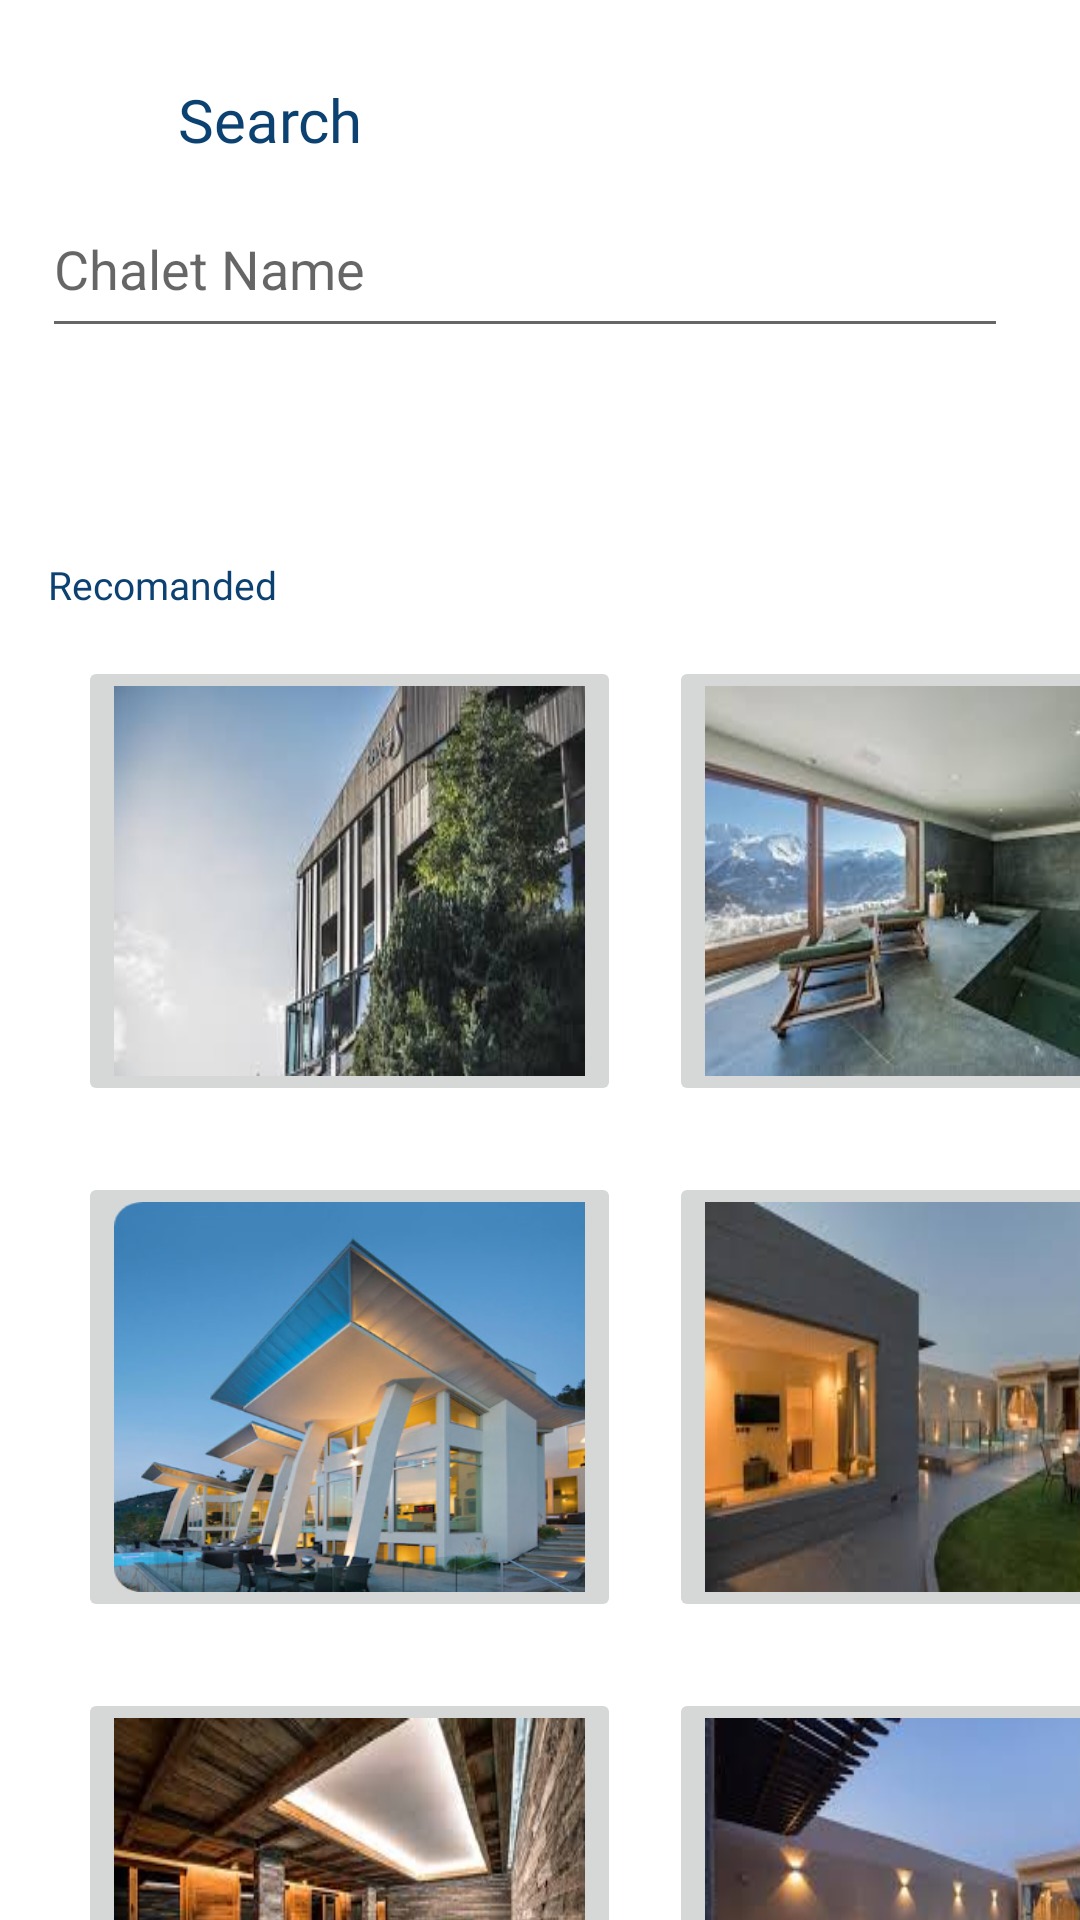

Layout XML and referenced resources for this Android screen:
<!-- AndroidManifest.xml: application theme Theme.ChaletBooking -->
<!-- res/layout/fragment_home.xml -->
<?xml version="1.0" encoding="utf-8"?>
<RelativeLayout xmlns:android="http://schemas.android.com/apk/res/android"
    xmlns:tools="http://schemas.android.com/tools"
    android:layout_width="match_parent"
    android:layout_height="match_parent"
    tools:context=".fragments.HomeFragment">


    <ImageView
        android:id="@+id/imageView"
        android:layout_width="match_parent"
        android:layout_height="match_parent"
        android:layout_alignParentStart="true"
        android:layout_alignParentTop="true"
        android:layout_alignParentEnd="true"
        android:layout_marginStart="5dp"
        android:layout_marginTop="-526dp"
        android:layout_marginEnd="11dp"
        android:src="@drawable/rectangle_1" />

    <EditText
        android:id="@+id/editTextTextPersonName"
        android:layout_width="354dp"
        android:layout_height="56dp"
        android:layout_alignParentStart="true"
        android:layout_alignParentTop="true"
        android:layout_alignParentEnd="true"
        android:layout_marginStart="14dp"
        android:layout_marginTop="60dp"
        android:layout_marginEnd="24dp"
        android:drawableLeft="@drawable/ic_baseline_search_24"
        android:ems="10"
        android:hint="@string/chalet_name"
        android:inputType="textPersonName" />


    <TextView
        android:id="@+id/recomand"
        android:layout_width="wrap_content"
        android:layout_height="wrap_content"
        android:layout_alignParentStart="true"
        android:layout_alignParentTop="true"
        android:layout_centerHorizontal="true"
        android:layout_marginStart="16dp"
        android:layout_marginTop="186dp"
        android:layout_marginEnd="17dp"
        android:fontFamily="@font/poppins_semibold"
        android:text="@string/recomanded"
        android:textColor="#0C4271"
        android:textSize="13sp" />

    <LinearLayout
        android:id="@+id/gallery1"
        android:layout_width="390dp"
        android:layout_height="172dp"
        android:layout_below="@+id/recomand"
        android:layout_alignParentStart="true"
        android:layout_marginStart="10dp"
        android:orientation="horizontal">

        <ImageButton
            android:id="@+id/whiteimg"
            android:layout_width="181dp"
            android:layout_height="150dp"
            android:layout_marginStart="16dp"
            android:layout_marginTop="15dp"
            android:scaleType="fitXY"
            android:src="@drawable/white" />


        <ImageButton
            android:id="@+id/mariaimg"
            android:layout_width="181dp"
            android:layout_height="150dp"
            android:layout_marginStart="16dp"
            android:layout_marginTop="15dp"
            android:scaleType="fitXY"
            android:src="@drawable/miral" />

    </LinearLayout>

    <LinearLayout
        android:id="@+id/gallery2"
        android:layout_width="390dp"
        android:layout_height="172dp"
        android:layout_below="@+id/gallery1"
        android:layout_alignParentStart="true"
        android:layout_marginStart="10dp"
        android:orientation="horizontal">

        <ImageButton
            android:id="@+id/helenimg"
            android:layout_width="181dp"
            android:layout_height="150dp"
            android:layout_marginStart="16dp"
            android:layout_marginTop="15dp"
            android:scaleType="fitXY"
            android:src="@drawable/modern_lake_house" />


        <ImageButton
            android:id="@+id/miravalimg"
            android:layout_width="181dp"
            android:layout_height="150dp"
            android:layout_marginStart="16dp"
            android:layout_marginTop="15dp"
            android:scaleType="fitXY"
            android:src="@drawable/mera" />

    </LinearLayout>

    <LinearLayout
        android:layout_width="390dp"
        android:layout_height="172dp"
        android:layout_below="@+id/gallery2"
        android:layout_alignParentStart="true"
        android:layout_marginStart="10dp"
        android:orientation="horizontal">

        <ImageButton
            android:id="@+id/skaikimg"
            android:layout_width="181dp"
            android:layout_height="150dp"
            android:layout_marginStart="16dp"
            android:layout_marginTop="15dp"
            android:scaleType="fitXY"
            android:src="@drawable/skaik" />


        <ImageButton
            android:id="@+id/eliteimg"
            android:layout_width="181dp"
            android:layout_height="150dp"
            android:layout_marginStart="16dp"
            android:layout_marginTop="15dp"
            android:scaleType="fitXY"
            android:src="@drawable/elite" />

    </LinearLayout>


    <TextView
        android:layout_width="180dp"
        android:layout_height="70dp"
        android:layout_marginTop="5dp"
        android:fontFamily="@font/poppins_semibold"
        android:gravity="center"
        android:text="@string/search"
        android:textColor="#0C4271"
        android:textSize="20sp" />
</RelativeLayout>
<!-- resources referenced by this layout -->
<resources>
  <!-- drawable elite: jpeg bitmap (drawable, 5970 bytes) -->
  <!-- drawable mera: jpeg bitmap (drawable, 5846 bytes) -->
  <!-- drawable miral: jpeg bitmap (drawable, 7131 bytes) -->
  <!-- drawable modern_lake_house: png bitmap (drawable-xxxhdpi, 167738 bytes) -->
  <!-- drawable skaik: jpeg bitmap (drawable, 11346 bytes) -->
  <!-- drawable white: jpeg bitmap (drawable, 8720 bytes) -->
  <string name="chalet_name" translatable="false">Chalet Name</string>
  <string name="recomanded" translatable="false">Recomanded</string>
  <string name="search" translatable="false">Search</string>
  <style name="Theme.ChaletBooking" parent="Theme.MaterialComponents.DayNight.DarkActionBar">
          
          <item name="colorPrimary">@color/purple_500</item>
          <item name="colorPrimaryVariant">@color/purple_700</item>
          <item name="colorOnPrimary">@color/white</item>
          
          <item name="colorSecondary">@color/teal_200</item>
          <item name="colorSecondaryVariant">@color/teal_700</item>
          <item name="colorOnSecondary">@color/black</item>
          
          <item name="android:statusBarColor" tools:targetApi="l">?attr/colorPrimaryVariant</item>
          
      </style>
  <color name="purple_500">#FF6200EE</color>
  <color name="purple_700">#FF3700B3</color>
  <color name="white">#FFFFFFFF</color>
  <color name="teal_200">#FF03DAC5</color>
  <color name="teal_700">#FF018786</color>
  <color name="black">#FF000000</color>
</resources>
